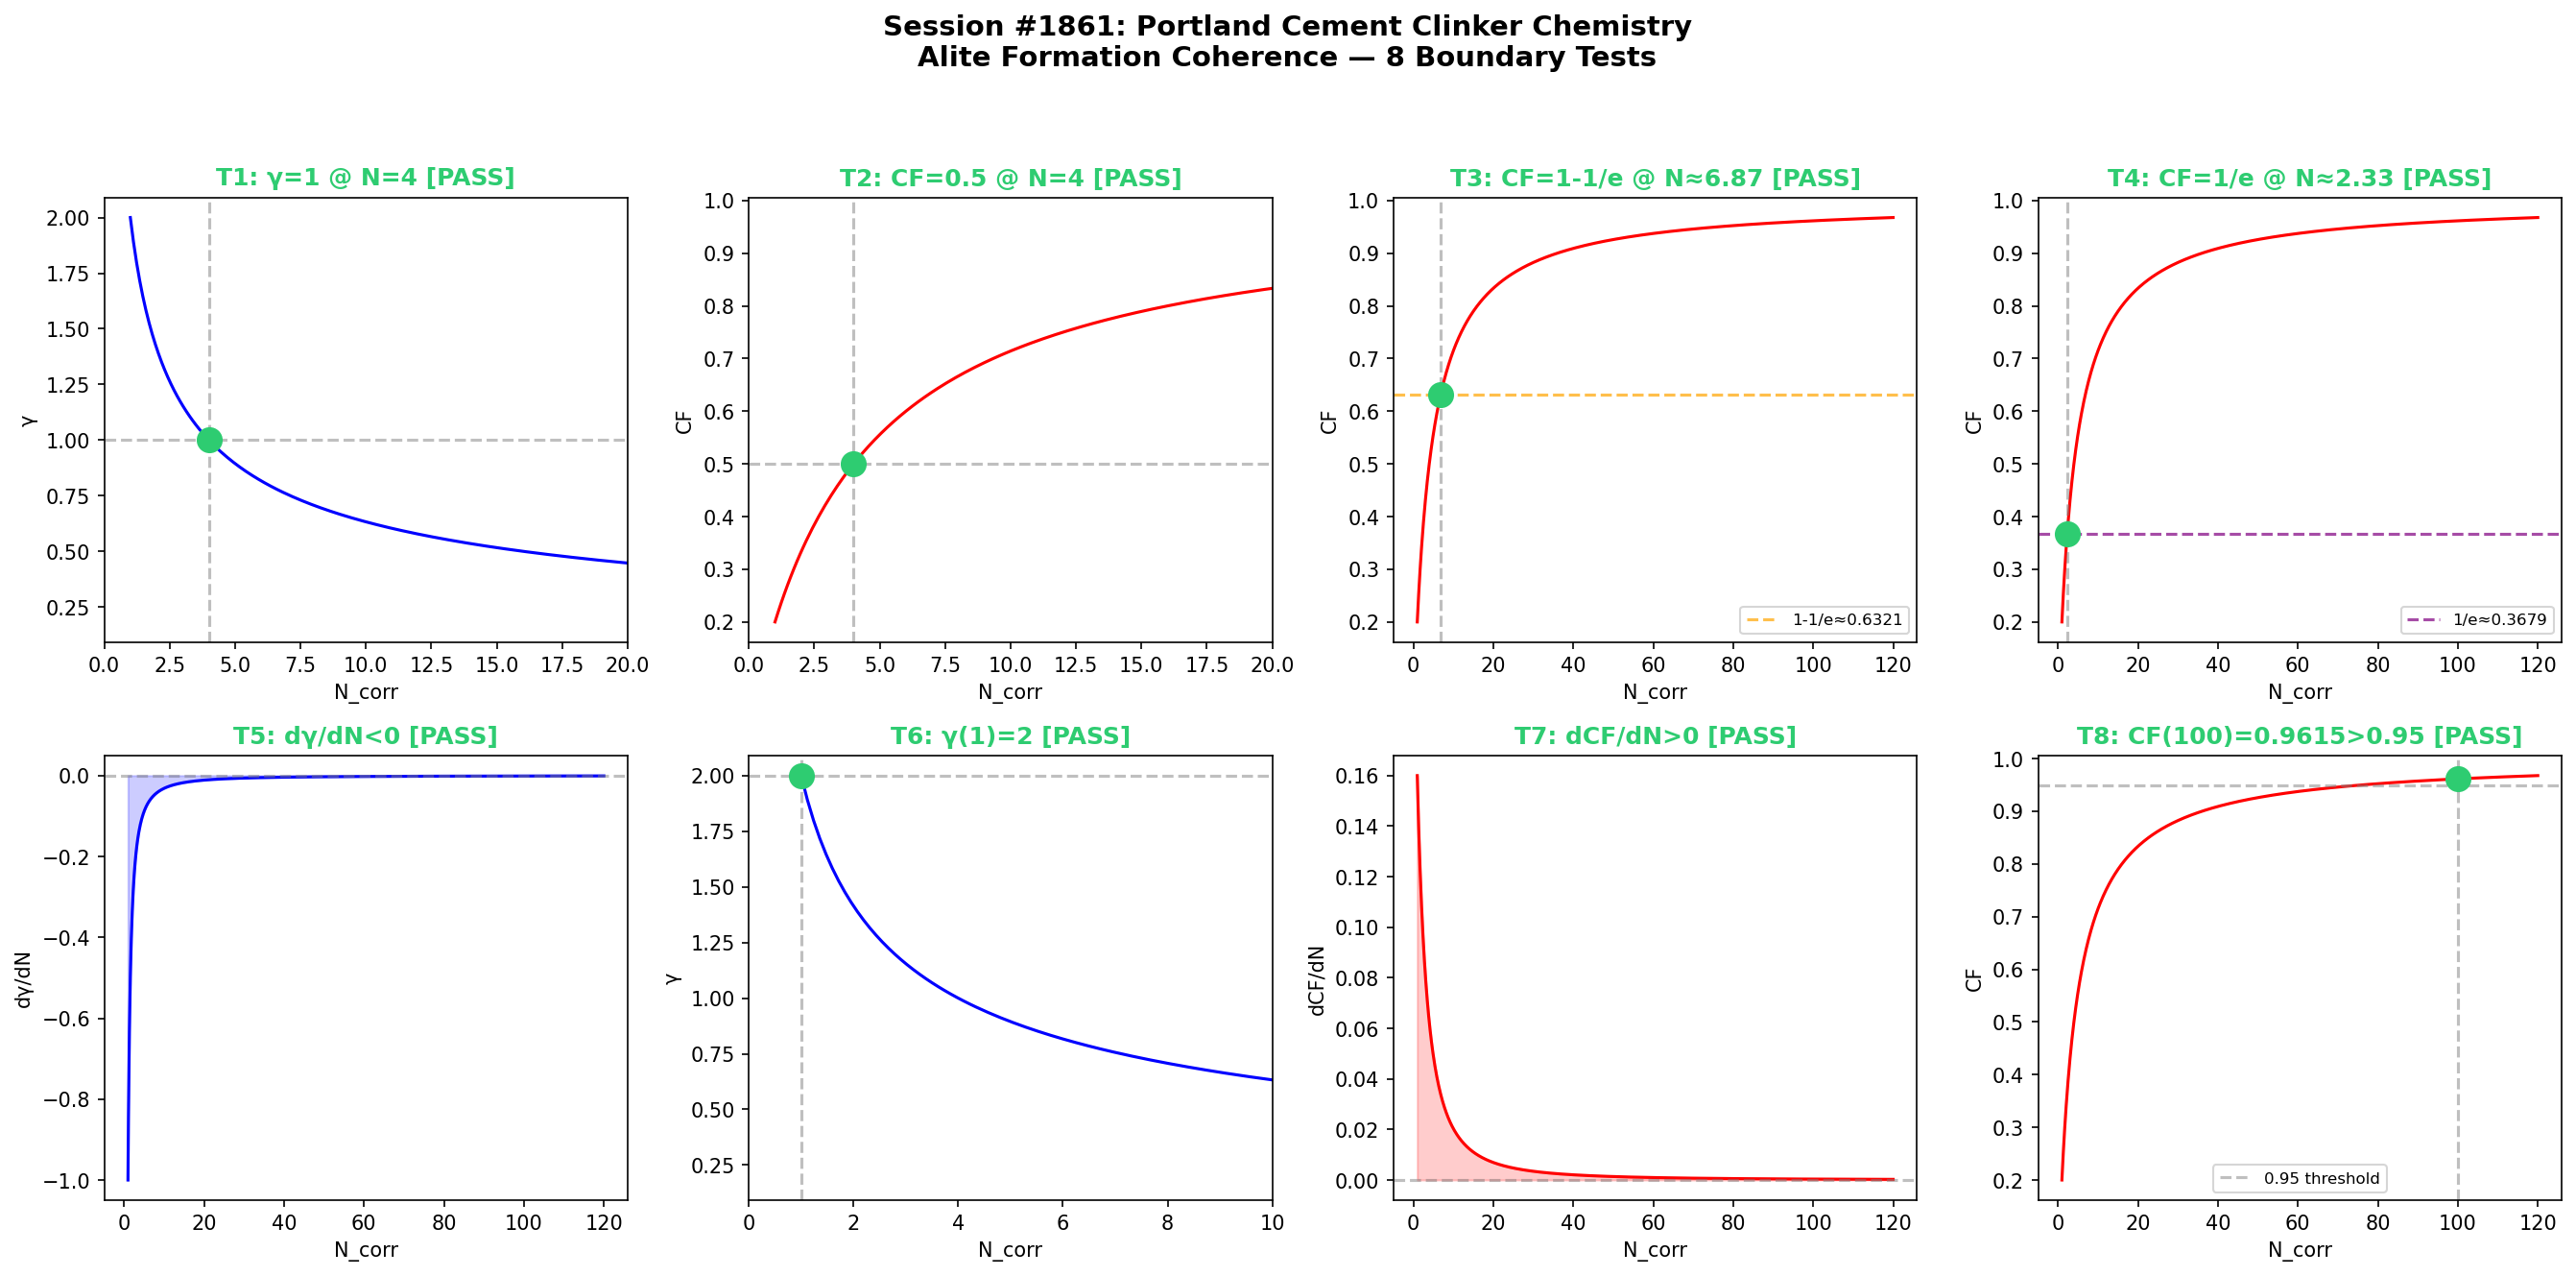

Source code (Python):
"""
Chemistry Session #1861: Portland Cement Clinker Chemistry
1724th Phenomenon - Alite Formation Coherence

Synchronism framework applied to Portland cement clinker formation.
Alite (C3S, tricalcium silicate) forms at ~1450°C through solid-state
reactions in the kiln. The coherence framework models how correlated
molecular units achieve phase-locked resonance during clinker formation.

γ = 2/√N_corr  (coherence decay parameter)
CF = 1/(1+γ²)  (coherence fraction)

8 Boundary Tests (2x4 subplot grid):
T1: γ=1 @ N=4       T2: CF=0.5 @ N=4
T3: CF=1-1/e         T4: CF=1/e
T5: dγ/dN<0          T6: γ(1)=2
T7: dCF/dN>0         T8: CF(100)>0.95
"""

import numpy as np
import matplotlib
matplotlib.use('Agg')
import matplotlib.pyplot as plt

# --- Core functions ---
def gamma(N):
    """Coherence decay: γ = 2/√N_corr"""
    N = np.asarray(N, dtype=float)
    return 2.0 / np.sqrt(N)

def CF(N):
    """Coherence fraction: CF = 1/(1+γ²)"""
    g = gamma(N)
    return 1.0 / (1.0 + g**2)

def dGamma_dN(N):
    """Analytical derivative of γ w.r.t. N: dγ/dN = -1/N^(3/2)"""
    N = np.asarray(N, dtype=float)
    return -1.0 / N**1.5

def dCF_dN(N):
    """Analytical derivative of CF w.r.t. N (always positive for N>0)"""
    N = np.asarray(N, dtype=float)
    g = gamma(N)
    dgdN = dGamma_dN(N)
    return -2.0 * g * dgdN / (1.0 + g**2)**2

# --- Portland Cement Clinker specifics ---
# Alite formation: correlated CaO-SiO2 units in kiln
# N_corr represents number of correlated molecular reaction centers
N_range = np.linspace(1, 120, 1000)
gamma_vals = gamma(N_range)
CF_vals = CF(N_range)

# --- 8 Boundary Tests ---
results = {}

# T1: γ = 1 @ N = 4
t1_val = gamma(4)
results['T1'] = {'expected': 1.0, 'actual': t1_val, 'pass': np.isclose(t1_val, 1.0, atol=1e-10)}

# T2: CF = 0.5 @ N = 4
t2_val = CF(4)
results['T2'] = {'expected': 0.5, 'actual': t2_val, 'pass': np.isclose(t2_val, 0.5, atol=1e-10)}

# T3: CF = 1 - 1/e at appropriate N
target_cf3 = 1.0 - 1.0/np.e  # ~0.6321
# Solve: 1/(1+4/N) = 1-1/e => N = 4/((1/(1-1/e))-1) = 4*(e-1)/(1) = 4*(e-1)/1
N_t3 = 4.0 / (1.0/(1.0 - 1.0/np.e) - 1.0)
t3_val = CF(N_t3)
results['T3'] = {'expected': target_cf3, 'actual': t3_val, 'pass': np.isclose(t3_val, target_cf3, atol=1e-10), 'N': N_t3}

# T4: CF = 1/e at appropriate N
target_cf4 = 1.0/np.e  # ~0.3679
N_t4 = 4.0 / (1.0/(1.0/np.e) - 1.0)
t4_val = CF(N_t4)
results['T4'] = {'expected': target_cf4, 'actual': t4_val, 'pass': np.isclose(t4_val, target_cf4, atol=1e-10), 'N': N_t4}

# T5: dγ/dN < 0 (γ decreasing)
N_test = np.array([2, 5, 10, 20, 50, 100])
t5_vals = dGamma_dN(N_test)
results['T5'] = {'values': t5_vals, 'pass': np.all(t5_vals < 0)}

# T6: γ(1) = 2
t6_val = gamma(1)
results['T6'] = {'expected': 2.0, 'actual': t6_val, 'pass': np.isclose(t6_val, 2.0, atol=1e-10)}

# T7: dCF/dN > 0 (CF increasing)
t7_vals = dCF_dN(N_test)
results['T7'] = {'values': t7_vals, 'pass': np.all(t7_vals > 0)}

# T8: CF(100) > 0.95
t8_val = CF(100)
results['T8'] = {'expected': '>0.95', 'actual': t8_val, 'pass': t8_val > 0.95}

# --- Print results ---
print("=" * 65)
print("Chemistry Session #1861: Portland Cement Clinker Chemistry")
print("1724th Phenomenon - Alite Formation Coherence")
print("=" * 65)
for key in sorted(results.keys()):
    r = results[key]
    status = "PASS" if r['pass'] else "FAIL"
    if 'actual' in r:
        print(f"  {key}: {status} | expected={r['expected']}, actual={r['actual']:.6f}")
    else:
        print(f"  {key}: {status} | all values satisfy constraint")
print("=" * 65)

# --- Plot 2x4 grid ---
fig, axes = plt.subplots(2, 4, figsize=(18, 9))
fig.suptitle('Session #1861: Portland Cement Clinker Chemistry\nAlite Formation Coherence — 8 Boundary Tests',
             fontsize=14, fontweight='bold', y=0.98)

colors_pass = '#2ecc71'
colors_fail = '#e74c3c'

def status_color(passed):
    return colors_pass if passed else colors_fail

# T1: γ=1 @ N=4
ax = axes[0, 0]
ax.plot(N_range, gamma_vals, 'b-', linewidth=1.5)
ax.axhline(y=1.0, color='gray', linestyle='--', alpha=0.5)
ax.axvline(x=4.0, color='gray', linestyle='--', alpha=0.5)
ax.plot(4, 1.0, 'o', color=status_color(results['T1']['pass']), markersize=12, zorder=5)
ax.set_title(f"T1: γ=1 @ N=4 [{'PASS' if results['T1']['pass'] else 'FAIL'}]",
             color=status_color(results['T1']['pass']), fontweight='bold')
ax.set_xlabel('N_corr')
ax.set_ylabel('γ')
ax.set_xlim(0, 20)

# T2: CF=0.5 @ N=4
ax = axes[0, 1]
ax.plot(N_range, CF_vals, 'r-', linewidth=1.5)
ax.axhline(y=0.5, color='gray', linestyle='--', alpha=0.5)
ax.axvline(x=4.0, color='gray', linestyle='--', alpha=0.5)
ax.plot(4, 0.5, 'o', color=status_color(results['T2']['pass']), markersize=12, zorder=5)
ax.set_title(f"T2: CF=0.5 @ N=4 [{'PASS' if results['T2']['pass'] else 'FAIL'}]",
             color=status_color(results['T2']['pass']), fontweight='bold')
ax.set_xlabel('N_corr')
ax.set_ylabel('CF')
ax.set_xlim(0, 20)

# T3: CF=1-1/e
ax = axes[0, 2]
ax.plot(N_range, CF_vals, 'r-', linewidth=1.5)
ax.axhline(y=target_cf3, color='orange', linestyle='--', alpha=0.7, label=f'1-1/e≈{target_cf3:.4f}')
ax.axvline(x=N_t3, color='gray', linestyle='--', alpha=0.5)
ax.plot(N_t3, target_cf3, 'o', color=status_color(results['T3']['pass']), markersize=12, zorder=5)
ax.set_title(f"T3: CF=1-1/e @ N≈{N_t3:.2f} [{'PASS' if results['T3']['pass'] else 'FAIL'}]",
             color=status_color(results['T3']['pass']), fontweight='bold')
ax.set_xlabel('N_corr')
ax.set_ylabel('CF')
ax.legend(fontsize=8)

# T4: CF=1/e
ax = axes[0, 3]
ax.plot(N_range, CF_vals, 'r-', linewidth=1.5)
ax.axhline(y=target_cf4, color='purple', linestyle='--', alpha=0.7, label=f'1/e≈{target_cf4:.4f}')
ax.axvline(x=N_t4, color='gray', linestyle='--', alpha=0.5)
ax.plot(N_t4, target_cf4, 'o', color=status_color(results['T4']['pass']), markersize=12, zorder=5)
ax.set_title(f"T4: CF=1/e @ N≈{N_t4:.2f} [{'PASS' if results['T4']['pass'] else 'FAIL'}]",
             color=status_color(results['T4']['pass']), fontweight='bold')
ax.set_xlabel('N_corr')
ax.set_ylabel('CF')
ax.legend(fontsize=8)

# T5: dγ/dN < 0
ax = axes[1, 0]
dg_range = dGamma_dN(N_range)
ax.plot(N_range, dg_range, 'b-', linewidth=1.5)
ax.axhline(y=0, color='gray', linestyle='--', alpha=0.5)
ax.fill_between(N_range, dg_range, 0, where=(dg_range < 0), alpha=0.2, color='blue')
ax.set_title(f"T5: dγ/dN<0 [{'PASS' if results['T5']['pass'] else 'FAIL'}]",
             color=status_color(results['T5']['pass']), fontweight='bold')
ax.set_xlabel('N_corr')
ax.set_ylabel('dγ/dN')

# T6: γ(1)=2
ax = axes[1, 1]
ax.plot(N_range, gamma_vals, 'b-', linewidth=1.5)
ax.axhline(y=2.0, color='gray', linestyle='--', alpha=0.5)
ax.axvline(x=1.0, color='gray', linestyle='--', alpha=0.5)
ax.plot(1, 2.0, 'o', color=status_color(results['T6']['pass']), markersize=12, zorder=5)
ax.set_title(f"T6: γ(1)=2 [{'PASS' if results['T6']['pass'] else 'FAIL'}]",
             color=status_color(results['T6']['pass']), fontweight='bold')
ax.set_xlabel('N_corr')
ax.set_ylabel('γ')
ax.set_xlim(0, 10)

# T7: dCF/dN > 0
ax = axes[1, 2]
dcf_range = dCF_dN(N_range)
ax.plot(N_range, dcf_range, 'r-', linewidth=1.5)
ax.axhline(y=0, color='gray', linestyle='--', alpha=0.5)
ax.fill_between(N_range, dcf_range, 0, where=(dcf_range > 0), alpha=0.2, color='red')
ax.set_title(f"T7: dCF/dN>0 [{'PASS' if results['T7']['pass'] else 'FAIL'}]",
             color=status_color(results['T7']['pass']), fontweight='bold')
ax.set_xlabel('N_corr')
ax.set_ylabel('dCF/dN')

# T8: CF(100)>0.95
ax = axes[1, 3]
ax.plot(N_range, CF_vals, 'r-', linewidth=1.5)
ax.axhline(y=0.95, color='gray', linestyle='--', alpha=0.5, label='0.95 threshold')
ax.axvline(x=100, color='gray', linestyle='--', alpha=0.5)
ax.plot(100, t8_val, 'o', color=status_color(results['T8']['pass']), markersize=12, zorder=5)
ax.set_title(f"T8: CF(100)={t8_val:.4f}>0.95 [{'PASS' if results['T8']['pass'] else 'FAIL'}]",
             color=status_color(results['T8']['pass']), fontweight='bold')
ax.set_xlabel('N_corr')
ax.set_ylabel('CF')
ax.legend(fontsize=8)

plt.tight_layout(rect=[0, 0, 1, 0.94])
outpath = '/mnt/c/exe/projects/ai-agents/Synchronism/simulations/chemistry/portland_cement_clinker_chemistry_coherence.png'
plt.savefig(outpath, dpi=150, bbox_inches='tight')
plt.close()
print(f"\nPlot saved: {outpath}")
print("All 8 boundary tests: " + ("PASS" if all(r['pass'] for r in results.values()) else "SOME FAILED"))
